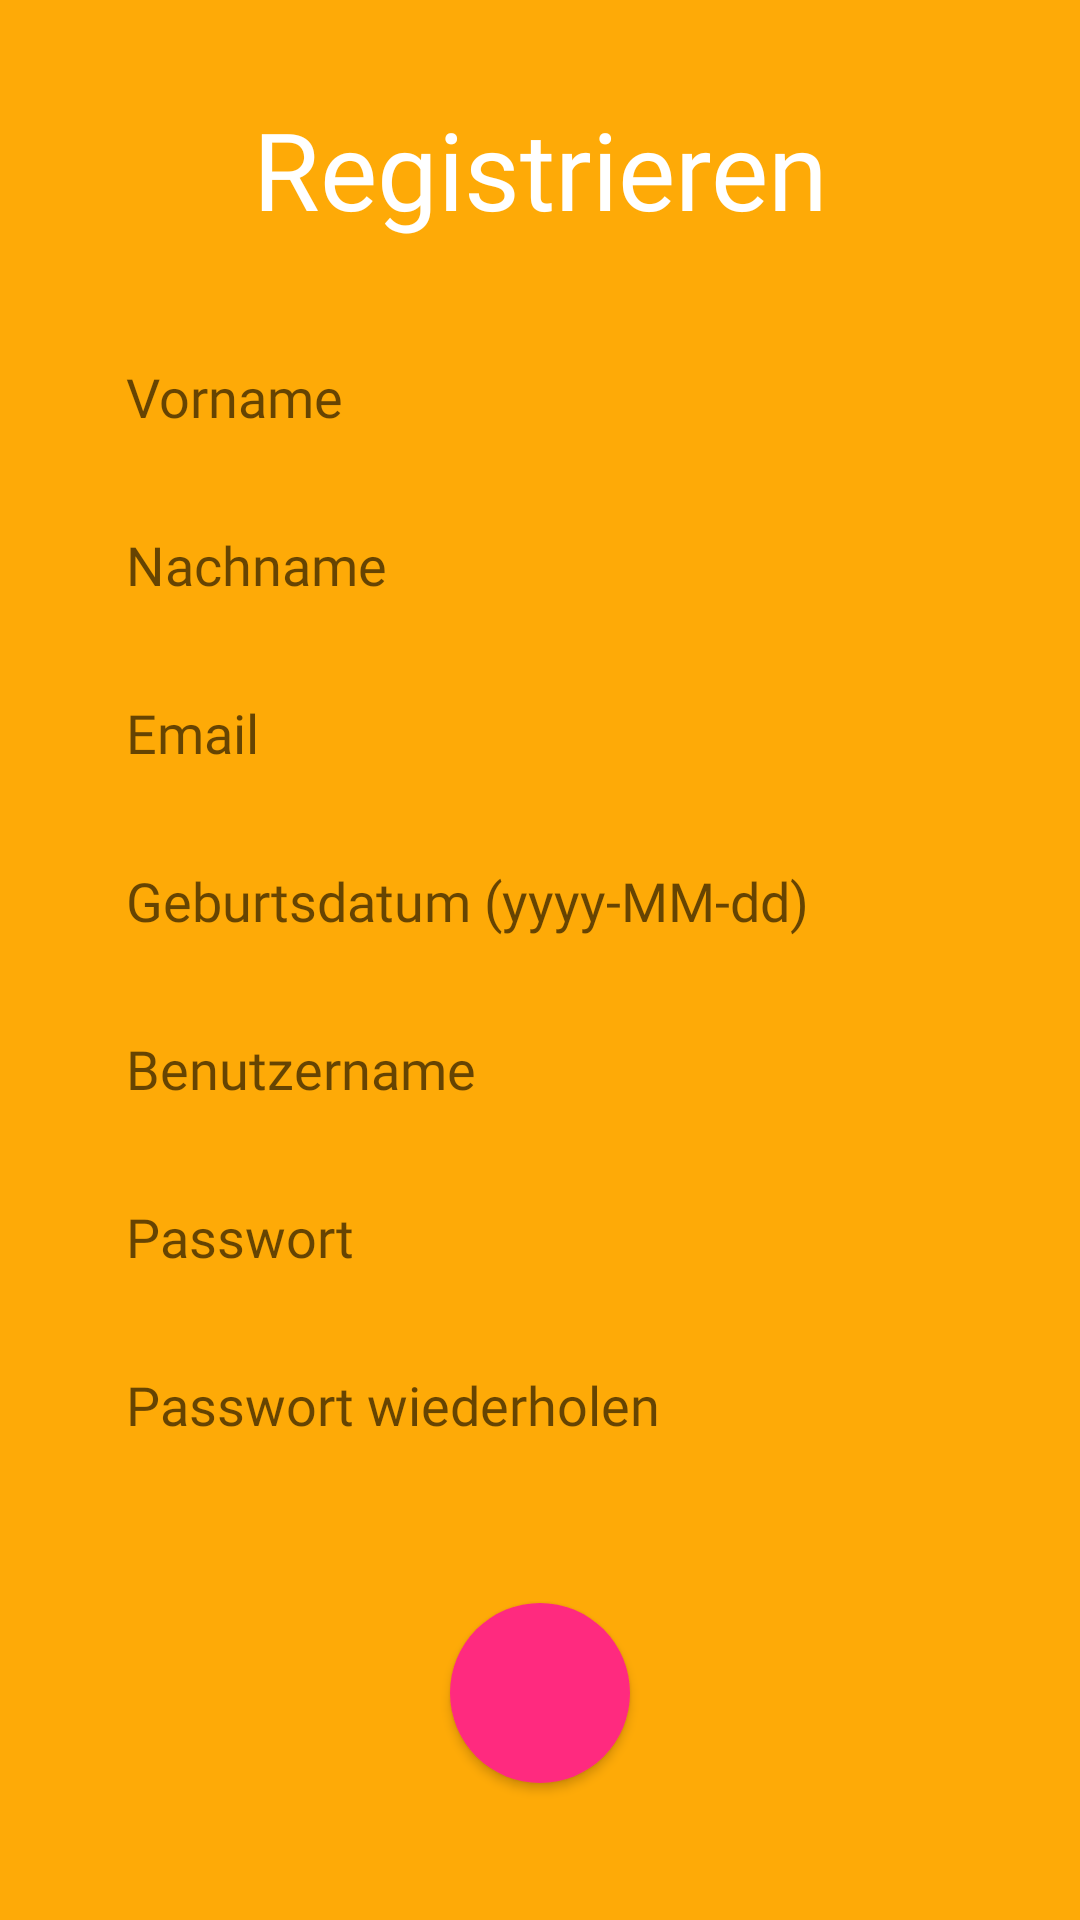

The Android layout XML behind this screen, and the referenced resources:
<!-- AndroidManifest.xml: application theme Theme.AppCompat.Light.NoActionBar -->
<!-- res/layout/fragment_register.xml -->
<?xml version="1.0" encoding="utf-8"?>
<android.support.constraint.ConstraintLayout xmlns:android="http://schemas.android.com/apk/res/android"
    xmlns:app="http://schemas.android.com/apk/res-auto"
    xmlns:tools="http://schemas.android.com/tools"
    android:layout_width="match_parent"
    android:layout_height="match_parent"
    android:background="@color/backgroundColor">

    <Button
        android:id="@+id/btnRegister"
        android:layout_width="wrap_content"
        android:layout_height="wrap_content"
        android:layout_marginBottom="8dp"
        android:layout_marginEnd="8dp"
        android:layout_marginStart="8dp"
        android:layout_marginTop="8dp"
        android:background="@drawable/rounded_button"
        android:foreground="@drawable/bestaetigen"
        android:minHeight="60dp"
        android:minWidth="60dp"
        android:onClick="btnRegister_onClick"
        app:layout_constraintBottom_toBottomOf="parent"
        app:layout_constraintEnd_toEndOf="parent"
        app:layout_constraintStart_toStartOf="parent"
        app:layout_constraintTop_toBottomOf="@+id/editTextRepeatPassword" />

    <TextView
        android:id="@+id/textViewRegister"
        android:layout_width="wrap_content"
        android:layout_height="wrap_content"
        android:layout_marginEnd="8dp"
        android:layout_marginStart="8dp"
        android:layout_marginTop="32dp"
        android:fontFamily="@font/ubuntu"
        android:text="Registrieren"
        android:textColor="@android:color/background_light"
        android:textSize="36sp"
        app:layout_constraintEnd_toEndOf="parent"
        app:layout_constraintStart_toStartOf="parent"
        app:layout_constraintTop_toTopOf="parent" />

    <EditText
        android:id="@+id/editTextFirstname"
        android:layout_width="0dp"
        android:layout_height="wrap_content"
        android:layout_marginEnd="@dimen/editText_end"
        android:layout_marginStart="@dimen/editText_start"
        android:layout_marginTop="32dp"
        android:background="@drawable/rounded_edittext"
        android:ems="10"
        android:fontFamily="@font/ubuntu"
        android:hint="Vorname"
        android:inputType="textPersonName"
        android:maxLength="40"
        android:minHeight="@dimen/editText_minHeight"
        android:minWidth="@dimen/editText_minWidth"
        android:paddingLeft="@dimen/editText_paddingLeft"
        android:paddingRight="@dimen/editText_paddingRight"
        app:layout_constraintEnd_toEndOf="parent"
        app:layout_constraintStart_toStartOf="parent"
        app:layout_constraintTop_toBottomOf="@+id/textViewRegister" />

    <EditText
        android:id="@+id/editTextLastname"
        android:layout_width="0dp"
        android:layout_height="wrap_content"
        android:layout_marginEnd="@dimen/editText_end"
        android:layout_marginStart="@dimen/editText_start"
        android:layout_marginTop="16dp"
        android:background="@drawable/rounded_edittext"
        android:ems="10"
        android:fontFamily="@font/ubuntu"
        android:hint="Nachname"
        android:inputType="textPersonName"
        android:maxLength="40"
        android:minHeight="@dimen/editText_minHeight"
        android:minWidth="@dimen/editText_minWidth"
        android:paddingLeft="@dimen/editText_paddingLeft"
        android:paddingRight="@dimen/editText_paddingRight"
        app:layout_constraintEnd_toEndOf="parent"
        app:layout_constraintStart_toStartOf="parent"
        app:layout_constraintTop_toBottomOf="@+id/editTextFirstname" />

    <EditText
        android:id="@+id/editTextEmail"
        android:layout_width="0dp"
        android:layout_height="wrap_content"
        android:layout_marginEnd="@dimen/editText_end"
        android:layout_marginStart="@dimen/editText_start"
        android:layout_marginTop="16dp"
        android:background="@drawable/rounded_edittext"
        android:ems="10"
        android:fontFamily="@font/ubuntu"
        android:hint="Email"
        android:inputType="textPersonName"
        android:maxLength="60"
        android:minHeight="@dimen/editText_minHeight"
        android:minWidth="@dimen/editText_minWidth"
        android:paddingLeft="@dimen/editText_paddingLeft"
        android:paddingRight="@dimen/editText_paddingRight"
        app:layout_constraintEnd_toEndOf="parent"
        app:layout_constraintStart_toStartOf="parent"
        app:layout_constraintTop_toBottomOf="@+id/editTextLastname" />

    <EditText
        android:id="@+id/editTextUsernameLogin"
        android:layout_width="0dp"
        android:layout_height="wrap_content"
        android:layout_marginEnd="@dimen/editText_end"
        android:layout_marginStart="@dimen/editText_start"
        android:layout_marginTop="16dp"
        android:background="@drawable/rounded_edittext"
        android:ems="10"
        android:fontFamily="@font/ubuntu"
        android:hint="Geburtsdatum (yyyy-MM-dd)"
        android:inputType="textPersonName"
        android:minHeight="@dimen/editText_minHeight"
        android:minWidth="@dimen/editText_minWidth"
        android:paddingLeft="@dimen/editText_paddingLeft"
        android:paddingRight="@dimen/editText_paddingRight"
        app:layout_constraintEnd_toEndOf="parent"
        app:layout_constraintStart_toStartOf="parent"
        app:layout_constraintTop_toBottomOf="@+id/editTextEmail" />

    <EditText
        android:id="@+id/editTextUsername"
        android:layout_width="0dp"
        android:layout_height="wrap_content"
        android:layout_marginEnd="@dimen/editText_end"
        android:layout_marginStart="@dimen/editText_start"
        android:layout_marginTop="16dp"
        android:background="@drawable/rounded_edittext"
        android:ems="10"
        android:fontFamily="@font/ubuntu"
        android:hint="Benutzername"
        android:inputType="textPersonName"
        android:maxLength="60"
        android:minHeight="@dimen/editText_minHeight"
        android:minWidth="@dimen/editText_minWidth"
        android:paddingLeft="@dimen/editText_paddingLeft"
        android:paddingRight="@dimen/editText_paddingRight"
        app:layout_constraintEnd_toEndOf="parent"
        app:layout_constraintStart_toStartOf="parent"
        app:layout_constraintTop_toBottomOf="@+id/editTextUsernameLogin" />

    <EditText
        android:id="@+id/editTextPassword"
        android:layout_width="0dp"
        android:layout_height="wrap_content"
        android:layout_marginEnd="@dimen/editText_end"
        android:layout_marginStart="@dimen/editText_start"
        android:layout_marginTop="16dp"
        android:background="@drawable/rounded_edittext"
        android:ems="10"
        android:fontFamily="@font/ubuntu"
        android:hint="Passwort"
        android:inputType="textPassword"
        android:maxLength="30"
        android:minHeight="@dimen/editText_minHeight"
        android:minWidth="@dimen/editText_minWidth"
        android:paddingLeft="@dimen/editText_paddingLeft"
        android:paddingRight="@dimen/editText_paddingRight"
        app:layout_constraintEnd_toEndOf="parent"
        app:layout_constraintStart_toStartOf="parent"
        app:layout_constraintTop_toBottomOf="@+id/editTextUsername" />

    <EditText
        android:id="@+id/editTextRepeatPassword"
        android:layout_width="0dp"
        android:layout_height="wrap_content"
        android:layout_marginEnd="@dimen/editText_end"
        android:layout_marginStart="@dimen/editText_start"
        android:layout_marginTop="16dp"
        android:background="@drawable/rounded_edittext"
        android:ems="10"
        android:fontFamily="@font/ubuntu"
        android:hint="Passwort wiederholen"
        android:inputType="textPassword"
        android:maxLength="30"
        android:minHeight="@dimen/editText_minHeight"
        android:minWidth="@dimen/editText_minWidth"
        android:paddingLeft="@dimen/editText_paddingLeft"
        android:paddingRight="@dimen/editText_paddingRight"
        app:layout_constraintEnd_toEndOf="parent"
        app:layout_constraintStart_toStartOf="parent"
        app:layout_constraintTop_toBottomOf="@+id/editTextPassword" />
</android.support.constraint.ConstraintLayout>
<!-- resources referenced by this layout -->
<resources>
  <color name="backgroundColor">#feaa07</color>
  <dimen name="editText_end">32dp</dimen>
  <dimen name="editText_minHeight">40dp</dimen>
  <dimen name="editText_minWidth">40dp</dimen>
  <dimen name="editText_paddingLeft">10dp</dimen>
  <dimen name="editText_paddingRight">10dp</dimen>
  <dimen name="editText_start">32dp</dimen>
  <!-- drawable bestaetigen: png bitmap (drawable, 4923 bytes) -->
  <!-- drawable rounded_button (drawable) -->
  <?xml version="1.0" encoding="utf-8"?>
  <shape xmlns:android="http://schemas.android.com/apk/res/android"
      android:shape="oval" android:padding="10dp">
      <solid android:color="@color/buttonColor"/>
      <size android:height="10dp" android:width="10dp" />
      <corners
          android:bottomRightRadius="90dp"
          android:bottomLeftRadius="90dp"
          android:topLeftRadius="90dp"
          android:topRightRadius="90dp" />
  </shape>
  <color name="buttonColor">#ff2a7f</color>
</resources>
